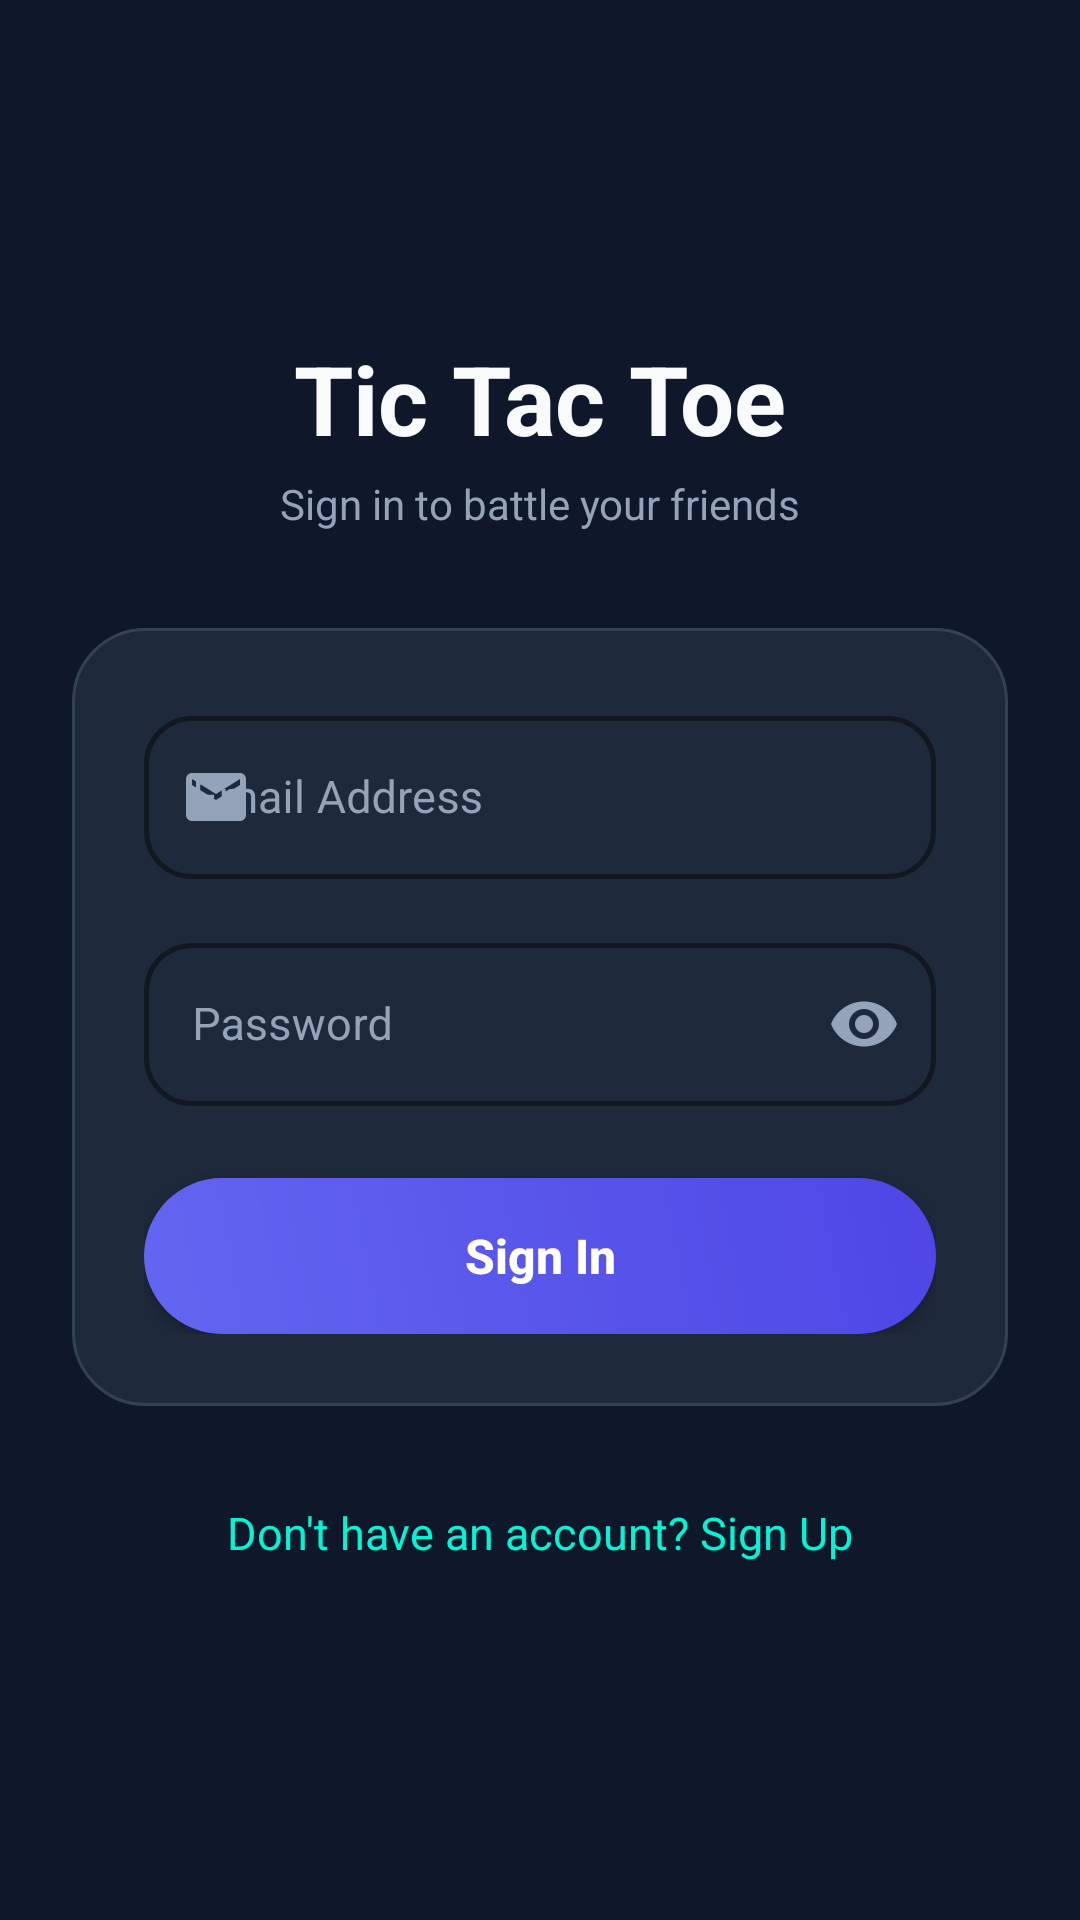

Layout XML and referenced resources for this Android screen:
<!-- AndroidManifest.xml: application theme Theme.MyApplication -->
<!-- res/layout/activity_signin.xml -->
<?xml version="1.0" encoding="utf-8"?>
<androidx.constraintlayout.widget.ConstraintLayout xmlns:android="http://schemas.android.com/apk/res/android"
    xmlns:app="http://schemas.android.com/apk/res-auto"
    xmlns:tools="http://schemas.android.com/tools"
    android:layout_width="match_parent"
    android:layout_height="match_parent"
    android:background="@color/bg_dark"
    android:padding="24dp"
    tools:context=".signin">

    
    <TextView
        android:id="@+id/appLogoText"
        android:layout_width="wrap_content"
        android:layout_height="wrap_content"
        android:text="Tic Tac Toe"
        android:textColor="@color/text_primary"
        android:textSize="32sp"
        android:textStyle="bold"
        app:layout_constraintBottom_toTopOf="@+id/appSubTitle"
        app:layout_constraintEnd_toEndOf="parent"
        app:layout_constraintStart_toStartOf="parent"
        app:layout_constraintTop_toTopOf="parent"
        app:layout_constraintVertical_chainStyle="packed" />

    <TextView
        android:id="@+id/appSubTitle"
        android:layout_width="wrap_content"
        android:layout_height="wrap_content"
        android:layout_marginTop="4dp"
        android:layout_marginBottom="32dp"
        android:text="Sign in to battle your friends"
        android:textColor="@color/text_secondary"
        android:textSize="14sp"
        app:layout_constraintBottom_toTopOf="@+id/authCard"
        app:layout_constraintEnd_toEndOf="parent"
        app:layout_constraintStart_toStartOf="parent"
        app:layout_constraintTop_toBottomOf="@+id/appLogoText" />

    
    <androidx.constraintlayout.widget.ConstraintLayout
        android:id="@+id/authCard"
        android:layout_width="match_parent"
        android:layout_height="wrap_content"
        android:background="@drawable/card_glass_bg"
        android:padding="24dp"
        app:layout_constraintBottom_toTopOf="@+id/mtextView"
        app:layout_constraintEnd_toEndOf="parent"
        app:layout_constraintStart_toStartOf="parent"
        app:layout_constraintTop_toBottomOf="@+id/appSubTitle">

        <com.google.android.material.textfield.TextInputLayout
            android:id="@+id/emailInputLayout"
            style="@style/Widget.MaterialComponents.TextInputLayout.OutlinedBox"
            android:layout_width="match_parent"
            android:layout_height="wrap_content"
            android:hint="Email Address"
            android:textColorHint="@color/text_secondary"
            app:boxCornerRadiusBottomEnd="16dp"
            app:boxCornerRadiusBottomStart="16dp"
            app:boxCornerRadiusTopEnd="16dp"
            app:boxCornerRadiusTopStart="16dp"
            app:boxStrokeColor="@color/primary_indigo"
            app:boxStrokeWidth="1.5dp"
            app:layout_constraintEnd_toEndOf="parent"
            app:layout_constraintStart_toStartOf="parent"
            app:layout_constraintTop_toTopOf="parent"
            app:startIconDrawable="@drawable/ic_email"
            app:startIconTint="@color/text_secondary">

            <com.google.android.material.textfield.TextInputEditText
                android:id="@+id/emailsignin"
                android:layout_width="match_parent"
                android:layout_height="wrap_content"
                android:inputType="textEmailAddress"
                android:textColor="@color/text_primary"
                android:textSize="15sp" />
        </com.google.android.material.textfield.TextInputLayout>

        <com.google.android.material.textfield.TextInputLayout
            android:id="@+id/passInputLayout"
            style="@style/Widget.MaterialComponents.TextInputLayout.OutlinedBox"
            android:layout_width="match_parent"
            android:layout_height="wrap_content"
            android:layout_marginTop="16dp"
            android:hint="Password"
            android:textColorHint="@color/text_secondary"
            app:boxCornerRadiusBottomEnd="16dp"
            app:boxCornerRadiusBottomStart="16dp"
            app:boxCornerRadiusTopEnd="16dp"
            app:boxCornerRadiusTopStart="16dp"
            app:boxStrokeColor="@color/primary_indigo"
            app:boxStrokeWidth="1.5dp"
            app:layout_constraintEnd_toEndOf="parent"
            app:layout_constraintStart_toStartOf="parent"
            app:layout_constraintTop_toBottomOf="@+id/emailInputLayout"
            app:passwordToggleEnabled="true"
            app:passwordToggleTint="@color/text_secondary"
            app:startIconDrawable="@drawable/ic_lock"
            app:startIconTint="@color/text_secondary">

            <com.google.android.material.textfield.TextInputEditText
                android:id="@+id/passsignin"
                android:layout_width="match_parent"
                android:layout_height="wrap_content"
                android:inputType="textPassword"
                android:textColor="@color/text_primary"
                android:textSize="15sp" />
        </com.google.android.material.textfield.TextInputLayout>

        <androidx.appcompat.widget.AppCompatButton
            android:id="@+id/signinbtn"
            android:layout_width="match_parent"
            android:layout_height="52dp"
            android:layout_marginTop="24dp"
            android:background="@drawable/btn_gradient_primary"
            android:elevation="4dp"
            android:text="Sign In"
            android:textAllCaps="false"
            android:textColor="@color/white"
            android:textSize="16sp"
            android:textStyle="bold"
            app:layout_constraintEnd_toEndOf="parent"
            app:layout_constraintStart_toStartOf="parent"
            app:layout_constraintTop_toBottomOf="@+id/passInputLayout" />

    </androidx.constraintlayout.widget.ConstraintLayout>

    
    <TextView
        android:id="@+id/mtextView"
        android:layout_width="wrap_content"
        android:layout_height="wrap_content"
        android:layout_marginTop="24dp"
        android:padding="8dp"
        android:text="Don't have an account? Sign Up"
        android:textColor="@color/player_o"
        android:textSize="15sp"
        app:layout_constraintBottom_toBottomOf="parent"
        app:layout_constraintEnd_toEndOf="parent"
        app:layout_constraintStart_toStartOf="parent"
        app:layout_constraintTop_toBottomOf="@+id/authCard" />

</androidx.constraintlayout.widget.ConstraintLayout>
<!-- resources referenced by this layout -->
<resources>
  <color name="bg_dark">#0F172A</color>
  <color name="player_o">#00F5D4</color>
  <color name="primary_indigo">#6366F1</color>
  <color name="text_primary">#F8FAFC</color>
  <color name="text_secondary">#94A3B8</color>
  <color name="white">#FFFFFFFF</color>
  <!-- drawable btn_gradient_primary (drawable) -->
  <?xml version="1.0" encoding="utf-8"?>
  <ripple xmlns:android="http://schemas.android.com/apk/res/android"
      android:color="#40FFFFFF">
      <item>
          <shape android:shape="rectangle">
              <gradient
                  android:angle="45"
                  android:startColor="@color/primary_indigo"
                  android:endColor="@color/primary_indigo_dark"
                  android:type="linear" />
              <corners android:radius="28dp" />
          </shape>
      </item>
  </ripple>
  <!-- drawable card_glass_bg (drawable) -->
  <?xml version="1.0" encoding="utf-8"?>
  <shape xmlns:android="http://schemas.android.com/apk/res/android"
      android:shape="rectangle">
      <solid android:color="@color/bg_surface" />
      <stroke
          android:width="1dp"
          android:color="@color/bg_surface_light" />
      <corners android:radius="24dp" />
  </shape>
  <!-- drawable ic_email (drawable) -->
  <vector xmlns:android="http://schemas.android.com/apk/res/android"
      android:width="24dp"
      android:height="24dp"
      android:viewportWidth="24"
      android:viewportHeight="24"
      android:tint="@color/text_secondary">
      <path
          android:fillColor="@android:color/white"
          android:pathData="M20,4H4C2.9,4 2.01,4.9 2.01,6L2,18c0,1.1 0.9,2 2,2h16c1.1,0 2,-0.9 2,-2V6c0,-1.1 -0.9,-2 -2,-2zm0,4l-8,5 -8,-5V6l8,5 8,-5v2z"/>
  </vector>
  <style name="Theme.MyApplication" parent="Theme.MaterialComponents.DayNight.NoActionBar">
          
          <item name="colorPrimary">@color/primary_indigo</item>
          <item name="colorPrimaryVariant">@color/primary_indigo_dark</item>
          <item name="colorOnPrimary">@color/white</item>
          
          <item name="colorSecondary">@color/player_o</item>
          <item name="colorSecondaryVariant">@color/player_o</item>
          <item name="colorOnSecondary">@color/bg_dark</item>
          
          <item name="android:statusBarColor">@color/bg_dark</item>
          <item name="android:windowBackground">@color/bg_dark</item>
          
          <item name="textInputStyle">@style/Widget.MaterialComponents.TextInputLayout.OutlinedBox</item>
      </style>
  <color name="primary_indigo_dark">#4F46E5</color>
  <color name="bg_surface">#1E293B</color>
  <color name="bg_surface_light">#334155</color>
</resources>
